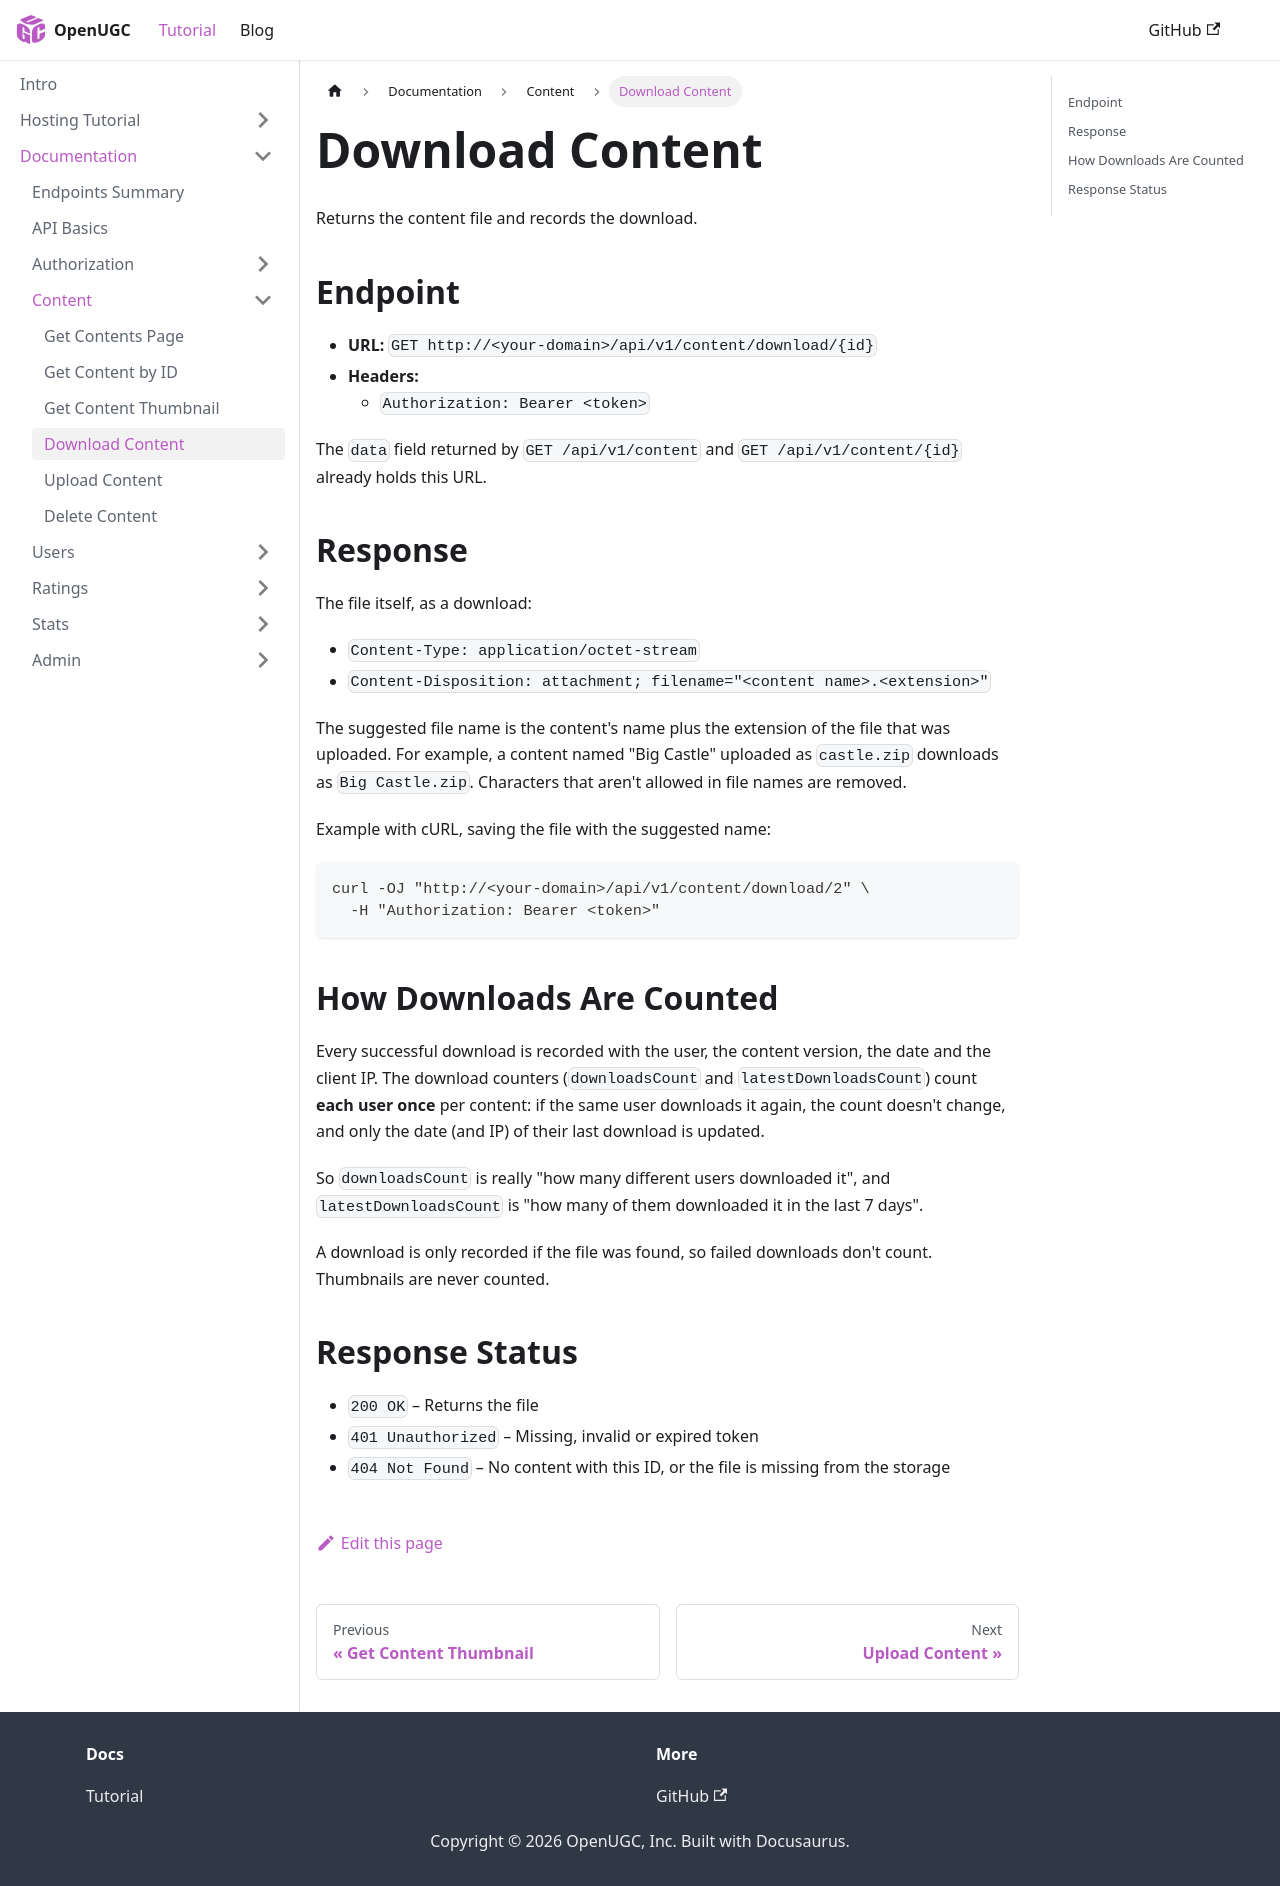

repository: PauloWgDev/OpenUGC · page: docs/documentation/Content/download_content/index.html · generator: docusaurus

---
sidebar_position: 4
---

# Download Content

Returns the content file and records the download.

## Endpoint

- **URL:** `GET http://<your-domain>/api/v1/content/download/{id}`
- **Headers:**
  - `Authorization: Bearer <token>`

The `data` field returned by `GET /api/v1/content` and `GET /api/v1/content/{id}` already holds this URL.

## Response

The file itself, as a download:

* `Content-Type: application/octet-stream`
* `Content-Disposition: attachment; filename="<content name>.<extension>"`

The suggested file name is the content's name plus the extension of the file that was uploaded. For example, a content named "Big Castle" uploaded as `castle.zip` downloads as `Big Castle.zip`. Characters that aren't allowed in file names are removed.

Example with cURL, saving the file with the suggested name:

```bash
curl -OJ "http://<your-domain>/api/v1/content/download/2" \
  -H "Authorization: Bearer <token>"
```

## How Downloads Are Counted

Every successful download is recorded with the user, the content version, the date and the client IP. The download counters (`downloadsCount` and `latestDownloadsCount`) count **each user once** per content: if the same user downloads it again, the count doesn't change, and only the date (and IP) of their last download is updated.

So `downloadsCount` is really "how many different users downloaded it", and `latestDownloadsCount` is "how many of them downloaded it in the last 7 days".

A download is only recorded if the file was found, so failed downloads don't count. Thumbnails are never counted.

## Response Status

* `200 OK` – Returns the file
* `401 Unauthorized` – Missing, invalid or expired token
* `404 Not Found` – No content with this ID, or the file is missing from the storage
